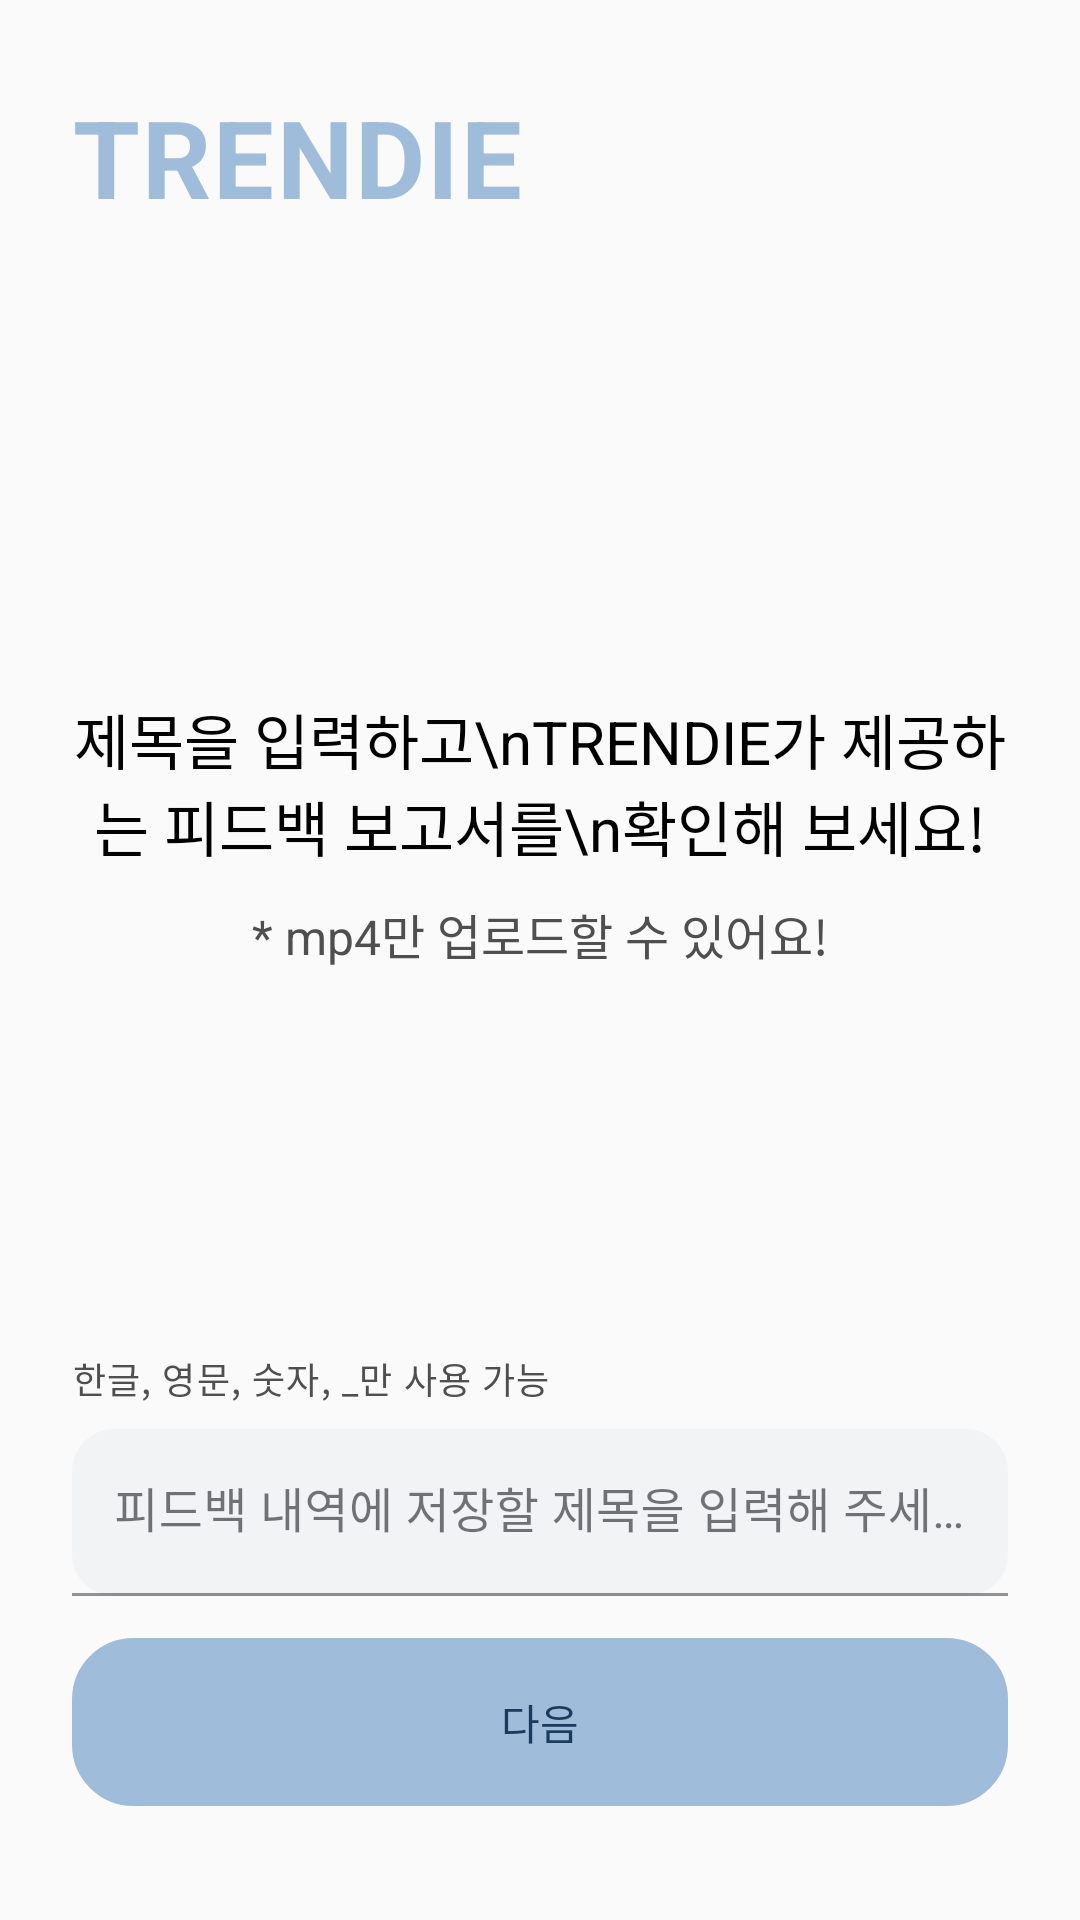

Layout XML and referenced resources for this Android screen:
<!-- AndroidManifest.xml: application theme Theme.Trendie -->
<!-- res/layout/fragment_feedback_upload.xml -->
<?xml version="1.0" encoding="utf-8"?>
<androidx.constraintlayout.widget.ConstraintLayout
    xmlns:android="http://schemas.android.com/apk/res/android"
    xmlns:app="http://schemas.android.com/apk/res-auto"
    android:id="@+id/pageRoot"
    android:layout_width="match_parent"
    android:layout_height="match_parent"
    android:background="@color/colorSurface">

    
    <include
        android:id="@+id/header"
        layout="@layout/include_trendie_header"
        android:layout_width="0dp"
        android:layout_height="wrap_content"
        app:layout_constraintTop_toTopOf="parent"
        app:layout_constraintStart_toStartOf="parent"
        app:layout_constraintEnd_toEndOf="parent" />

    
    <LinearLayout
        android:id="@+id/centerGuide"
        android:layout_width="0dp"
        android:layout_height="0dp"
        android:orientation="vertical"
        android:gravity="center"
        android:paddingStart="@dimen/page_pad_h"
        android:paddingEnd="@dimen/page_pad_h"
        app:layout_constraintTop_toBottomOf="@id/header"
        app:layout_constraintBottom_toTopOf="@id/bottomArea"
        app:layout_constraintStart_toStartOf="parent"
        app:layout_constraintEnd_toEndOf="parent">

        <TextView
            android:id="@+id/tvGuideUpload"
            android:layout_width="match_parent"
            android:layout_height="wrap_content"
            android:text="제목을 입력하고\nTRENDIE가 제공하는 피드백 보고서를\n확인해 보세요!"
            android:textSize="20sp"
            android:textColor="@color/colorPrimaryText"
            android:gravity="center" />

        <TextView
            android:id="@+id/tvFormatInfo"
            android:layout_width="match_parent"
            android:layout_height="wrap_content"
            android:text="* mp4만 업로드할 수 있어요!"
            android:textSize="16sp"
            android:textColor="@color/colorGrey"
            android:layout_marginTop="10dp"
            android:gravity="center" />
    </LinearLayout>

    
    <LinearLayout
        android:id="@+id/bottomArea"
        android:layout_width="0dp"
        android:layout_height="wrap_content"
        android:orientation="vertical"
        android:paddingStart="@dimen/page_pad_h"
        android:paddingEnd="@dimen/page_pad_h"
        android:paddingBottom="@dimen/page_bottom_gap"
        app:layout_constraintStart_toStartOf="parent"
        app:layout_constraintEnd_toEndOf="parent"
        app:layout_constraintBottom_toBottomOf="parent">

        
        <TextView
            android:id="@+id/tvTitleHelper"
            style="@style/TextAppearance.Trendie.Helper"
            android:layout_width="match_parent"
            android:layout_height="wrap_content"
            android:text="한글, 영문, 숫자, _만 사용 가능"
            android:labelFor="@id/etFeedbackTitle"
            android:layout_marginBottom="8dp" />

        
        <com.google.android.material.textfield.TextInputLayout
            android:id="@+id/tilTitle"
            style="@style/TrendieTextField"
            android:layout_width="match_parent"
            android:layout_height="wrap_content"
            android:hint="피드백 내역에 저장할 제목을 입력해 주세요"
            app:helperTextEnabled="false">

            <com.google.android.material.textfield.TextInputEditText
                android:id="@+id/etFeedbackTitle"
                style="@style/TrendieEditText"
                android:layout_width="match_parent"
                android:layout_height="wrap_content"
                android:imeOptions="actionDone"
                android:inputType="text"
                android:singleLine="true" />
        </com.google.android.material.textfield.TextInputLayout>

        <com.google.android.material.button.MaterialButton
            android:id="@+id/btnUpload"
            style="@style/TrendieCtaButton"
            android:layout_width="match_parent"
            android:layout_height="wrap_content"
            android:text="다음"
            android:textColor="@color/colorIndigo"
            android:layout_marginTop="@dimen/field_gap"
            android:layout_marginBottom="@dimen/field_gap" />

    </LinearLayout>

</androidx.constraintlayout.widget.ConstraintLayout>
<!-- res/layout/include_trendie_header.xml (included above) -->
<?xml version="1.0" encoding="utf-8"?>
<LinearLayout xmlns:android="http://schemas.android.com/apk/res/android"
    android:id="@+id/headerContainer"
    android:layout_width="match_parent"
    android:layout_height="wrap_content"
    android:orientation="vertical"
    android:paddingStart="@dimen/page_pad_h"
    android:paddingEnd="@dimen/page_pad_h"
    android:paddingTop="@dimen/page_top_gap"
    android:paddingBottom="@dimen/page_top_gap">

    <TextView
        android:id="@+id/logoText"
        style="@style/Trendie.BrandTitle"
        android:text="TRENDIE"
        android:layout_width="match_parent"
        android:layout_height="wrap_content"/>
</LinearLayout>
<!-- resources referenced by this layout -->
<resources>
  <color name="colorGrey">#4F4F4F</color>
  <color name="colorIndigo">#1A3B5D</color>
  <color name="colorPrimaryText">#000000</color>
  <color name="colorSurface">#FAFAFA</color>
  <dimen name="field_gap">14dp</dimen>
  <dimen name="page_bottom_gap">24dp</dimen>
  <dimen name="page_pad_h">24dp</dimen>
  <dimen name="page_top_gap">28dp</dimen>
  <style name="TextAppearance.Trendie.Helper" parent="TextAppearance.Material3.BodySmall">
          <item name="android:textColor">@color/colorGrey</item>
      </style>
  <style name="Trendie.BrandTitle" parent="TextAppearance.Material3.DisplaySmall">
          <item name="android:textStyle">bold</item>
          <item name="android:textColor">@color/brand_logo</item>
          <item name="android:letterSpacing">0.02</item>
      </style>
  <style name="TrendieCtaButton" parent="Widget.Material3.Button">
          <item name="android:minHeight">@dimen/cta_height</item>
          <item name="android:textAllCaps">false</item>
          <item name="cornerRadius">16dp</item>
          <item name="android:insetTop">0dp</item>
          <item name="android:insetBottom">0dp</item>
          <item name="android:background">@drawable/rounded_toggle_skyblue_button</item>
          <item name="android:textColor">@color/colorPrimaryText</item>
      </style>
  <style name="TrendieEditText" parent="Widget.MaterialComponents.TextInputEditText.FilledBox">
          <item name="android:textColor">@color/colorPrimaryText</item>
          <item name="android:textCursorDrawable">@null</item>
          <item name="android:paddingStart">14dp</item>
          <item name="android:paddingEnd">14dp</item>
      </style>
  <style name="Theme.Trendie" parent="Theme.Material3.Light.NoActionBar">
          
          <item name="colorSurface">@color/colorSurface</item>
          <item name="android:colorBackground">@color/colorBackground</item>
  
          
          <item name="colorPrimary">@color/colorAccent</item>
          <item name="colorOnPrimary">@android:color/white</item>
  
          
          <item name="colorPrimaryContainer">@color/colorBannerBg</item>
          <item name="colorOnPrimaryContainer">@color/colorPointText</item>
  
          
          <item name="colorOutline">@color/colorDivider</item>
  
          
          <item name="materialCardViewStyle">@style/Widget.Trendie.MaterialCardView</item>
      </style>
  <color name="brand_logo">#9FBCDB</color>
  <dimen name="cta_height">56dp</dimen>
  <!-- drawable rounded_toggle_skyblue_button (drawable) -->
  <?xml version="1.0" encoding="utf-8"?>
  <selector xmlns:android="http://schemas.android.com/apk/res/android">
      <item android:state_checked="true">
          <shape android:shape="rectangle">
              <solid android:color="#90AEDC"/>
              <corners android:radius="20dp"/>
          </shape>
      </item>
      <item>
          <shape android:shape="rectangle">
              <solid android:color="#90AEDC"/>
              <stroke android:width="1dp" android:color="#9FBCDB"/>
              <corners android:radius="20dp"/>
          </shape>
      </item>
  </selector>
  <color name="colorInputBg">#F1F3F5</color>
  <color name="colorInputStroke">#D0D7DE</color>
  <color name="colorInputHint">#6B7280</color>
  <color name="colorBackground">#FFFFFF</color>
  <color name="colorAccent">#9FBCDB</color>
  <color name="colorBannerBg">#E6EFF9</color>
  <color name="colorPointText">#3F618C</color>
  <color name="colorDivider">#9FBCDB</color>
  <style name="Widget.Trendie.MaterialCardView" parent="Widget.Material3.CardView.Filled">
          <item name="strokeWidth">0dp</item>
          <item name="cardUseCompatPadding">true</item>
      </style>
</resources>
